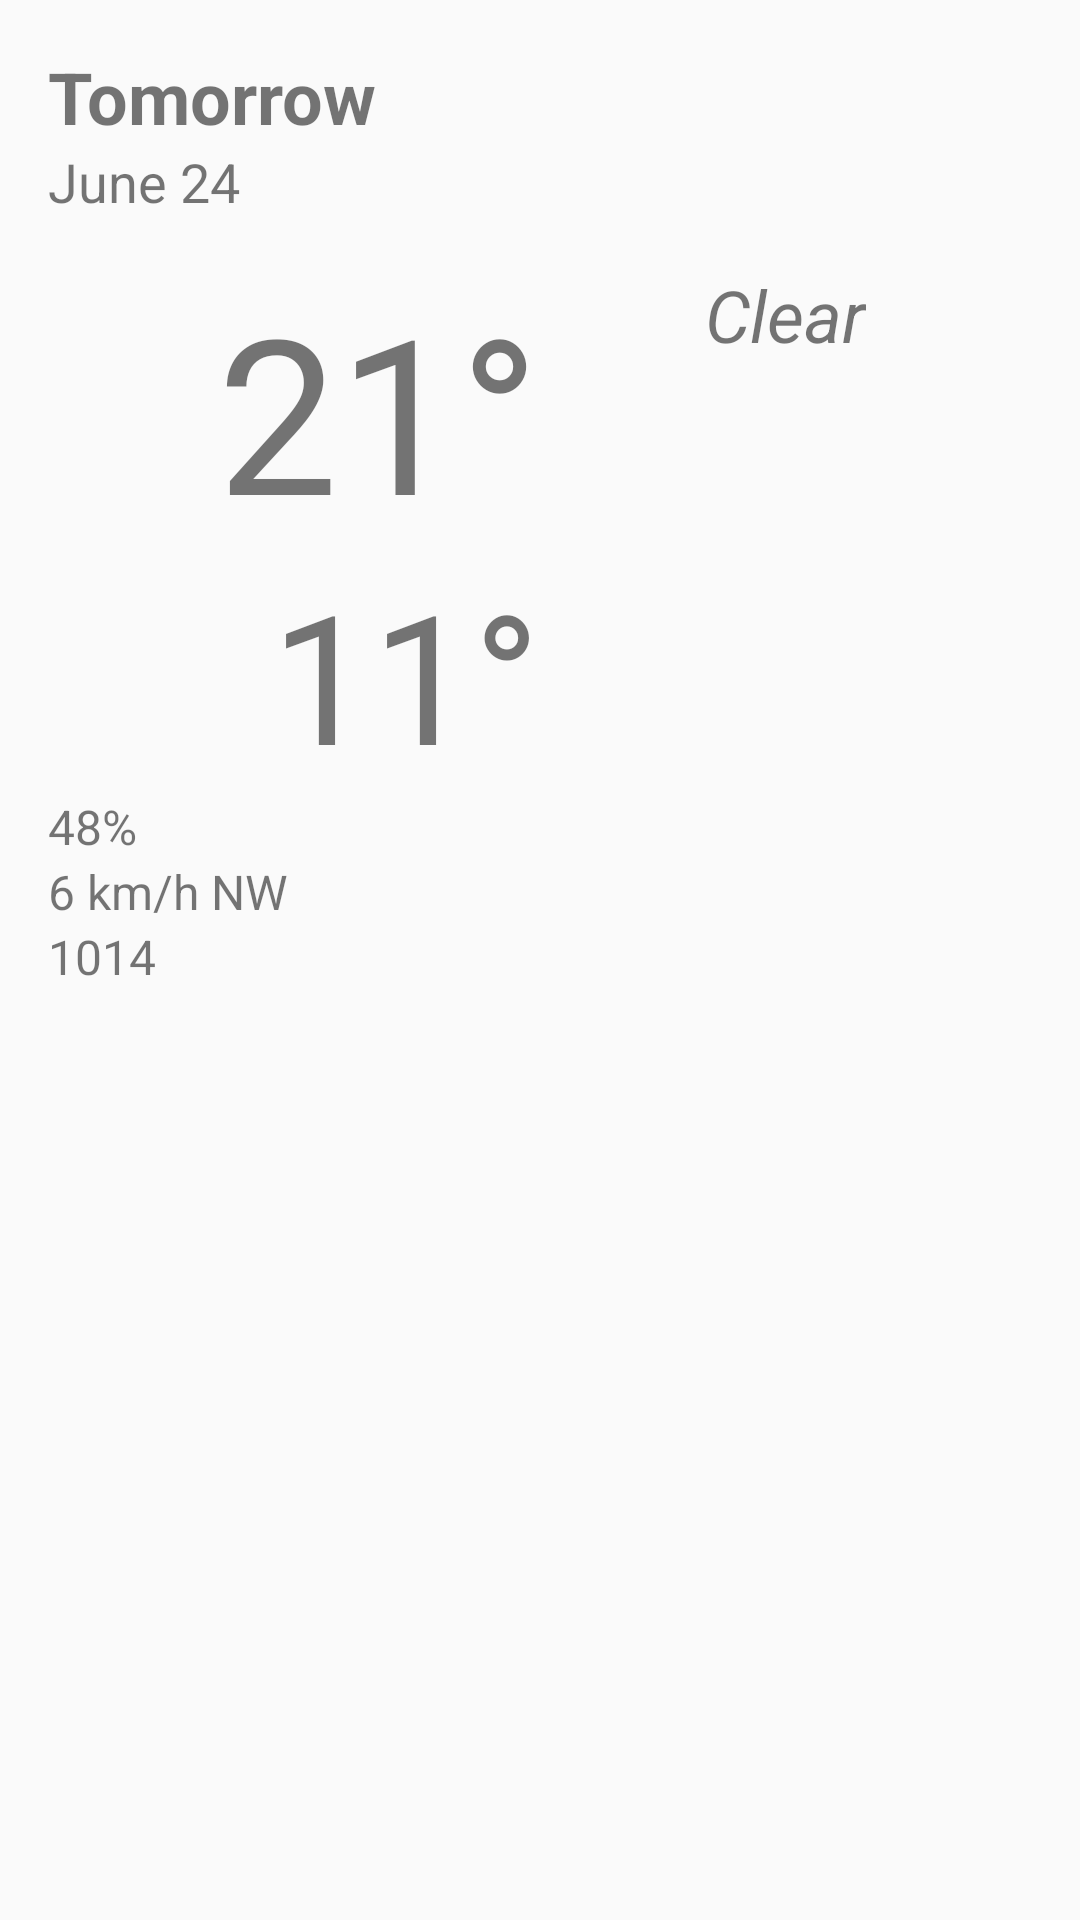

This screen was rendered from an Android layout file. Write that file and the resources it references.
<!-- AndroidManifest.xml: application theme AppTheme -->
<!-- res/layout/fragment_detail.xml -->
<ScrollView xmlns:android="http://schemas.android.com/apk/res/android"
    android:layout_width="match_parent"
    android:layout_height="match_parent">

    <LinearLayout
        android:layout_width="match_parent"
        android:layout_height="wrap_content"
        android:orientation="vertical"
        android:padding="16dp">

        
        <TextView
            android:id="@+id/detail_day_textview"
            android:layout_width="wrap_content"
            android:layout_height="wrap_content"
            android:text="Tomorrow"
            android:textSize="24sp"
            android:textStyle="bold" />

        <TextView
            android:id="@+id/detail_date_textview"
            android:layout_width="wrap_content"
            android:layout_height="wrap_content"
            android:text="June 24"
            android:textSize="18sp" />

        
        <LinearLayout
            android:layout_width="match_parent"
            android:layout_height="match_parent"
            android:layout_marginTop="16dp"
            android:orientation="horizontal">

            <LinearLayout
                android:layout_width="0dp"
                android:layout_height="wrap_content"
                android:layout_weight="1"
                android:orientation="vertical">

                <TextView
                    android:id="@+id/detail_high_textview"
                    android:layout_width="match_parent"
                    android:layout_height="wrap_content"
                    android:gravity="end"
                    android:text="21°"
                    android:textSize="72sp" />

                <TextView
                    android:id="@+id/detail_low_textview"
                    android:layout_width="match_parent"
                    android:layout_height="wrap_content"
                    android:gravity="end"
                    android:text="11°"
                    android:textSize="60sp" />
            </LinearLayout>

            <LinearLayout
                android:layout_width="0dp"
                android:layout_height="wrap_content"
                android:layout_weight="1"
                android:gravity="center_horizontal"
                android:orientation="vertical">

                <ImageView
                    android:id="@+id/detail_icon"
                    android:layout_width="wrap_content"
                    android:layout_height="wrap_content" />

                <TextView
                    android:id="@+id/detail_forecast_textview"
                    android:layout_width="wrap_content"
                    android:layout_height="wrap_content"
                    android:text="Clear"
                    android:textSize="24sp"
                    android:textStyle="italic" />
            </LinearLayout>
        </LinearLayout>

        
        <TextView
            android:id="@+id/detail_humidity_textview"
            android:layout_width="match_parent"
            android:layout_height="wrap_content"
            android:text="48%"
            android:textSize="16sp" />

        <TextView
            android:id="@+id/detail_wind_textview"
            android:layout_width="match_parent"
            android:layout_height="wrap_content"
            android:text="6 km/h NW"
            android:textSize="16sp" />

        <TextView
            android:id="@+id/detail_pressure_textview"
            android:layout_width="match_parent"
            android:layout_height="wrap_content"
            android:text="1014"
            android:textSize="16sp" />
    </LinearLayout>
</ScrollView>
<!-- resources referenced by this layout -->
<resources>
  <style name="AppTheme" parent="AppTheme.Base" />
  <style name="AppTheme.Base" parent="Theme.AppCompat.Light">
          <item name="windowActionBar">false</item>
  
          
          <item name="colorPrimary">@color/sunshine_light_blue</item>
  
          
          <item name="colorPrimaryDark">@color/sunshine_blue</item>
  
          
          <item name="colorAccent">@color/accent_material_light</item>
          <item name="android:windowNoTitle">true</item>
          
          <item name="actionBarStyle">@style/MyActionBar</item>
      </style>
  <color name="sunshine_light_blue">#ff64c2f4</color>
  <color name="sunshine_blue">#ff1ca8f4</color>
  <style name="MyActionBar" parent="Widget.AppCompat.ActionBar">
      </style>
</resources>
